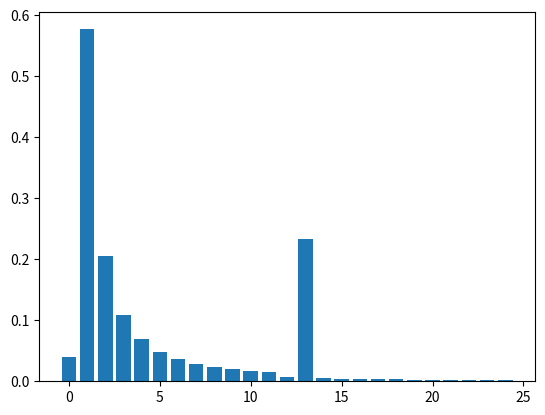

Here is the Python script that generated this plot:
import matplotlib.pyplot as plt
import numpy as np

N = 25
M = 13
d = 0.1
ls = []
for _ in range(N):
    if _ == 0:
        ls.append(0)
    elif _ < M-1:
        ls.append(1/(_*M))
    elif _ == M:
        ls.append(np.log(N/(M*d))/M)
    else:
        ls.append(0)

probabilities = [ 1 / N]
probabilities += [1 / (k * (k - 1)) for k in range(2, N+1)]

plt.bar(range(N),np.add(ls,probabilities))
plt.show()
